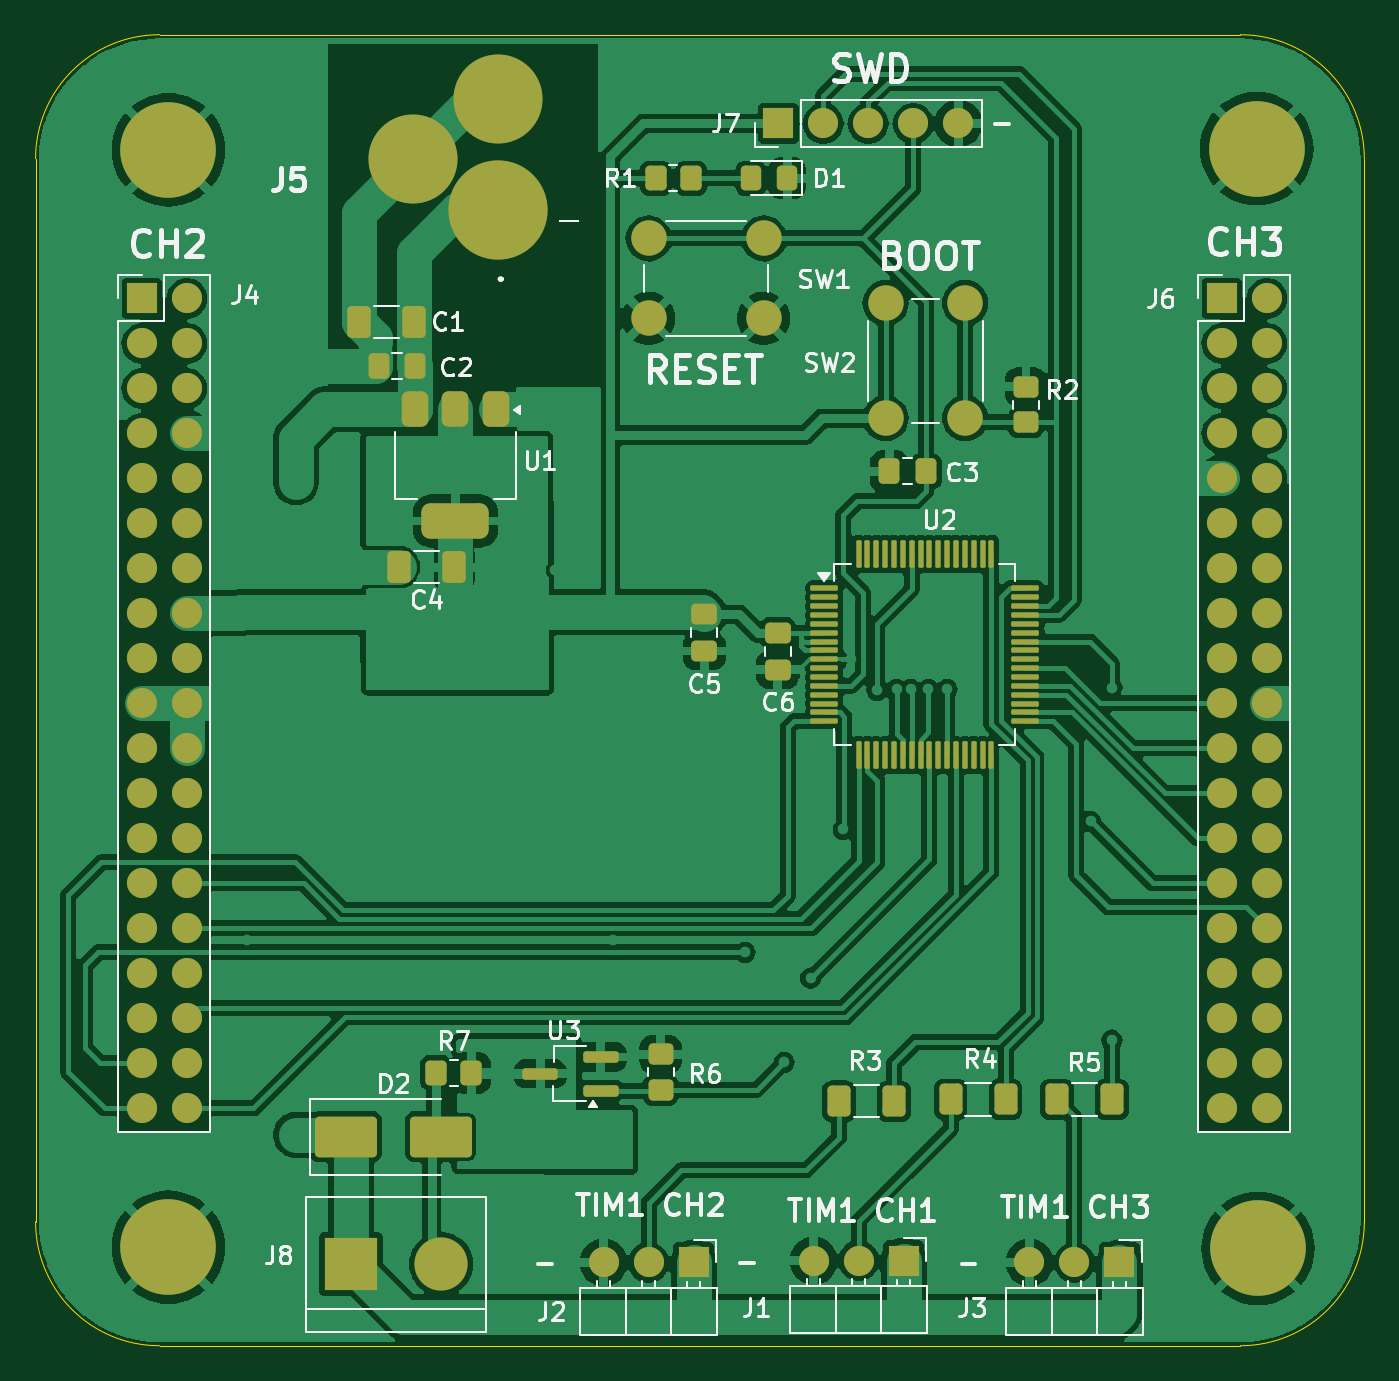
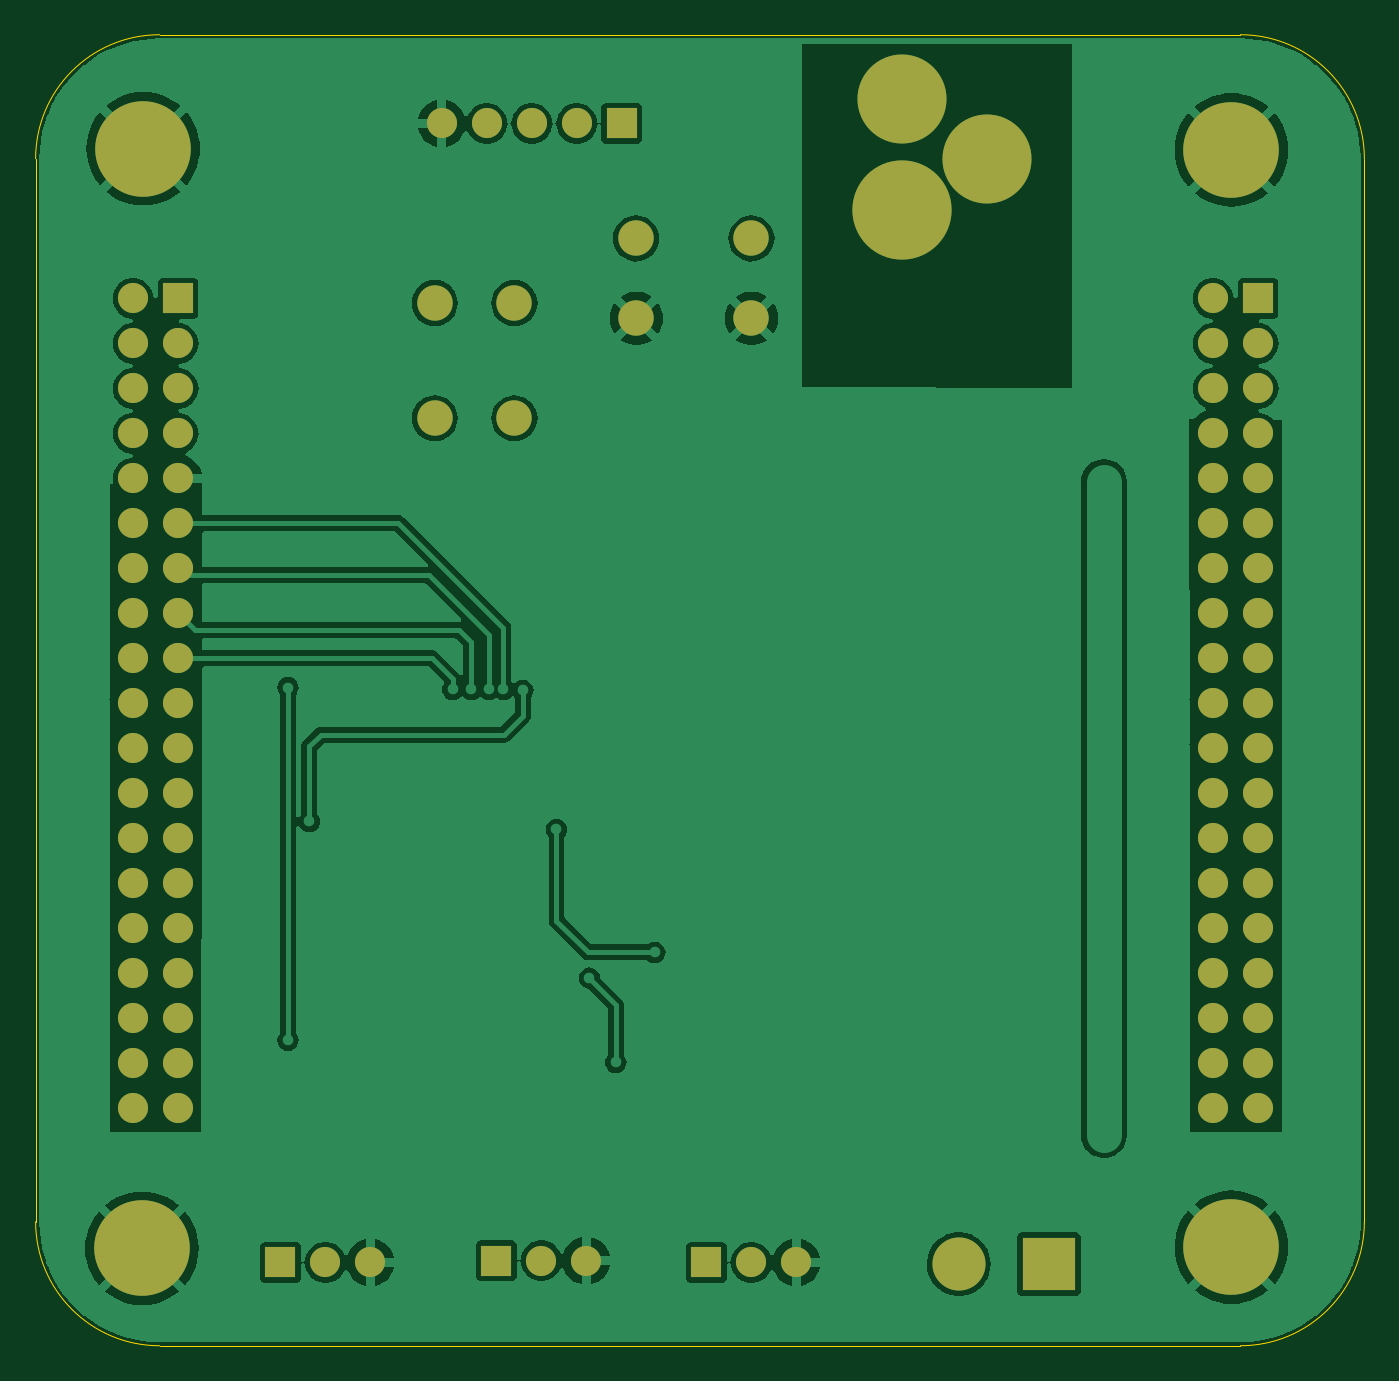
Circuit board: 9 layer files. Board 75.0 x 74.0 mm.
- bottom_copper: Clovece nezlob se PCB-B_Cu.gbr (97530 bytes)
- bottom_mask: Clovece nezlob se PCB-B_Mask.gbr (4608 bytes)
- paste: Clovece nezlob se PCB-B_Paste.gbr (464 bytes)
- bottom_silk: Clovece nezlob se PCB-B_Silkscreen.gbr (465 bytes)
- outline: Clovece nezlob se PCB-Edge_Cuts.gbr (1004 bytes)
- top_copper: Clovece nezlob se PCB-F_Cu.gbr (200492 bytes)
- top_mask: Clovece nezlob se PCB-F_Mask.gbr (9869 bytes)
- paste: Clovece nezlob se PCB-F_Paste.gbr (5720 bytes)
- top_silk: Clovece nezlob se PCB-F_Silkscreen.gbr (54934 bytes)

=== bottom_copper: Clovece nezlob se PCB-B_Cu.gbr (97530 bytes, source omitted) ===
=== bottom_mask: Clovece nezlob se PCB-B_Mask.gbr ===
%TF.GenerationSoftware,KiCad,Pcbnew,8.0.7*%
%TF.CreationDate,2025-02-28T19:14:48+01:00*%
%TF.ProjectId,Clovece nezlob se PCB,436c6f76-6563-4652-906e-657a6c6f6220,rev?*%
%TF.SameCoordinates,Original*%
%TF.FileFunction,Soldermask,Bot*%
%TF.FilePolarity,Negative*%
%FSLAX46Y46*%
G04 Gerber Fmt 4.6, Leading zero omitted, Abs format (unit mm)*
G04 Created by KiCad (PCBNEW 8.0.7) date 2025-02-28 19:14:48*
%MOMM*%
%LPD*%
G01*
G04 APERTURE LIST*
%ADD10C,0.800000*%
%ADD11C,5.400000*%
%ADD12R,3.000000X3.000000*%
%ADD13C,3.000000*%
%ADD14R,1.700000X1.700000*%
%ADD15O,1.700000X1.700000*%
%ADD16C,5.604000*%
%ADD17C,5.028000*%
%ADD18C,2.000000*%
G04 APERTURE END LIST*
D10*
%TO.C,H2*%
X177906891Y-77431891D03*
X178500000Y-76000000D03*
X178500000Y-78863782D03*
X179931891Y-75406891D03*
D11*
X179931891Y-77431891D03*
D10*
X179931891Y-79456891D03*
X181363782Y-76000000D03*
X181363782Y-78863782D03*
X181956891Y-77431891D03*
%TD*%
D12*
%TO.C,J8*%
X128810001Y-140400000D03*
D13*
X133890001Y-140400000D03*
%TD*%
D14*
%TO.C,J3*%
X172180000Y-140300000D03*
D15*
X169640000Y-140300000D03*
X167100000Y-140300000D03*
%TD*%
D10*
%TO.C,H3*%
X177975000Y-139500000D03*
X178568109Y-138068109D03*
X178568109Y-140931891D03*
X180000000Y-137475000D03*
D11*
X180000000Y-139500000D03*
D10*
X180000000Y-141525000D03*
X181431891Y-138068109D03*
X181431891Y-140931891D03*
X182025000Y-139500000D03*
%TD*%
%TO.C,H4*%
X116475000Y-139431891D03*
X117068109Y-138000000D03*
X117068109Y-140863782D03*
X118500000Y-137406891D03*
D11*
X118500000Y-139431891D03*
D10*
X118500000Y-141456891D03*
X119931891Y-138000000D03*
X119931891Y-140863782D03*
X120525000Y-139431891D03*
%TD*%
D14*
%TO.C,J1*%
X160000000Y-140200000D03*
D15*
X157460000Y-140200000D03*
X154920000Y-140200000D03*
%TD*%
D14*
%TO.C,J6*%
X177960000Y-85880000D03*
D15*
X180500000Y-85880000D03*
X177960000Y-88420000D03*
X180500000Y-88420000D03*
X177960000Y-90960000D03*
X180500000Y-90960000D03*
X177960000Y-93500000D03*
X180500000Y-93500000D03*
X177960000Y-96040000D03*
X180500000Y-96040000D03*
X177960000Y-98580000D03*
X180500000Y-98580000D03*
X177960000Y-101120000D03*
X180500000Y-101120000D03*
X177960000Y-103660000D03*
X180500000Y-103660000D03*
X177960000Y-106200000D03*
X180500000Y-106200000D03*
X177960000Y-108740000D03*
X180500000Y-108740000D03*
X177960000Y-111280000D03*
X180500000Y-111280000D03*
X177960000Y-113820000D03*
X180500000Y-113820000D03*
X177960000Y-116360000D03*
X180500000Y-116360000D03*
X177960000Y-118900000D03*
X180500000Y-118900000D03*
X177960000Y-121440000D03*
X180500000Y-121440000D03*
X177960000Y-123980000D03*
X180500000Y-123980000D03*
X177960000Y-126520000D03*
X180500000Y-126520000D03*
X177960000Y-129060000D03*
X180500000Y-129060000D03*
X177960000Y-131600000D03*
X180500000Y-131600000D03*
%TD*%
D16*
%TO.C,J5*%
X137100000Y-80900000D03*
D17*
X137100000Y-74600000D03*
X132300000Y-78000000D03*
%TD*%
D18*
%TO.C,SW1*%
X145600000Y-82500000D03*
X152100000Y-82500000D03*
X145600000Y-87000000D03*
X152100000Y-87000000D03*
%TD*%
D14*
%TO.C,J4*%
X117000000Y-85880000D03*
D15*
X119540000Y-85880000D03*
X117000000Y-88420000D03*
X119540000Y-88420000D03*
X117000000Y-90960000D03*
X119540000Y-90960000D03*
X117000000Y-93500000D03*
X119540000Y-93500000D03*
X117000000Y-96040000D03*
X119540000Y-96040000D03*
X117000000Y-98580000D03*
X119540000Y-98580000D03*
X117000000Y-101120000D03*
X119540000Y-101120000D03*
X117000000Y-103660000D03*
X119540000Y-103660000D03*
X117000000Y-106200000D03*
X119540000Y-106200000D03*
X117000000Y-108740000D03*
X119540000Y-108740000D03*
X117000000Y-111280000D03*
X119540000Y-111280000D03*
X117000000Y-113820000D03*
X119540000Y-113820000D03*
X117000000Y-116360000D03*
X119540000Y-116360000D03*
X117000000Y-118900000D03*
X119540000Y-118900000D03*
X117000000Y-121440000D03*
X119540000Y-121440000D03*
X117000000Y-123980000D03*
X119540000Y-123980000D03*
X117000000Y-126520000D03*
X119540000Y-126520000D03*
X117000000Y-129060000D03*
X119540000Y-129060000D03*
X117000000Y-131600000D03*
X119540000Y-131600000D03*
%TD*%
D14*
%TO.C,J7*%
X152920000Y-76000000D03*
D15*
X155460000Y-76000000D03*
X158000000Y-76000000D03*
X160540000Y-76000000D03*
X163080000Y-76000000D03*
%TD*%
D14*
%TO.C,J2*%
X148140000Y-140300000D03*
D15*
X145600000Y-140300000D03*
X143060000Y-140300000D03*
%TD*%
D10*
%TO.C,H1*%
X116475000Y-77500000D03*
X117068109Y-76068109D03*
X117068109Y-78931891D03*
X118500000Y-75475000D03*
D11*
X118500000Y-77500000D03*
D10*
X118500000Y-79525000D03*
X119931891Y-76068109D03*
X119931891Y-78931891D03*
X120525000Y-77500000D03*
%TD*%
D18*
%TO.C,SW2*%
X158975000Y-92650000D03*
X158975000Y-86150000D03*
X163475000Y-92650000D03*
X163475000Y-86150000D03*
%TD*%
M02*

=== paste: Clovece nezlob se PCB-B_Paste.gbr ===
%TF.GenerationSoftware,KiCad,Pcbnew,8.0.7*%
%TF.CreationDate,2025-02-28T19:14:48+01:00*%
%TF.ProjectId,Clovece nezlob se PCB,436c6f76-6563-4652-906e-657a6c6f6220,rev?*%
%TF.SameCoordinates,Original*%
%TF.FileFunction,Paste,Bot*%
%TF.FilePolarity,Positive*%
%FSLAX46Y46*%
G04 Gerber Fmt 4.6, Leading zero omitted, Abs format (unit mm)*
G04 Created by KiCad (PCBNEW 8.0.7) date 2025-02-28 19:14:48*
%MOMM*%
%LPD*%
G01*
G04 APERTURE LIST*
G04 APERTURE END LIST*
M02*

=== bottom_silk: Clovece nezlob se PCB-B_Silkscreen.gbr ===
%TF.GenerationSoftware,KiCad,Pcbnew,8.0.7*%
%TF.CreationDate,2025-02-28T19:14:48+01:00*%
%TF.ProjectId,Clovece nezlob se PCB,436c6f76-6563-4652-906e-657a6c6f6220,rev?*%
%TF.SameCoordinates,Original*%
%TF.FileFunction,Legend,Bot*%
%TF.FilePolarity,Positive*%
%FSLAX46Y46*%
G04 Gerber Fmt 4.6, Leading zero omitted, Abs format (unit mm)*
G04 Created by KiCad (PCBNEW 8.0.7) date 2025-02-28 19:14:48*
%MOMM*%
%LPD*%
G01*
G04 APERTURE LIST*
G04 APERTURE END LIST*
M02*

=== outline: Clovece nezlob se PCB-Edge_Cuts.gbr ===
%TF.GenerationSoftware,KiCad,Pcbnew,8.0.7*%
%TF.CreationDate,2025-02-28T19:14:48+01:00*%
%TF.ProjectId,Clovece nezlob se PCB,436c6f76-6563-4652-906e-657a6c6f6220,rev?*%
%TF.SameCoordinates,Original*%
%TF.FileFunction,Profile,NP*%
%FSLAX46Y46*%
G04 Gerber Fmt 4.6, Leading zero omitted, Abs format (unit mm)*
G04 Created by KiCad (PCBNEW 8.0.7) date 2025-02-28 19:14:48*
%MOMM*%
%LPD*%
G01*
G04 APERTURE LIST*
%TA.AperFunction,Profile*%
%ADD10C,0.050000*%
%TD*%
G04 APERTURE END LIST*
D10*
X186000000Y-138000000D02*
G75*
G02*
X179000000Y-145000000I-7000000J0D01*
G01*
X111000000Y-78000000D02*
X111000000Y-138000000D01*
X118000000Y-145000000D02*
X179000000Y-145000000D01*
X111000000Y-78000000D02*
G75*
G02*
X118000000Y-71000000I7000000J0D01*
G01*
X186000000Y-138000000D02*
X186000000Y-78000000D01*
X118000000Y-145000000D02*
G75*
G02*
X111000000Y-138000000I0J7000000D01*
G01*
X179000000Y-71000000D02*
X118000000Y-71000000D01*
X179000000Y-71000000D02*
G75*
G02*
X186000000Y-78000000I0J-7000000D01*
G01*
M02*

=== top_copper: Clovece nezlob se PCB-F_Cu.gbr (200492 bytes, source omitted) ===
=== top_mask: Clovece nezlob se PCB-F_Mask.gbr (9869 bytes, source omitted) ===
=== paste: Clovece nezlob se PCB-F_Paste.gbr ===
%TF.GenerationSoftware,KiCad,Pcbnew,8.0.7*%
%TF.CreationDate,2025-02-28T19:14:48+01:00*%
%TF.ProjectId,Clovece nezlob se PCB,436c6f76-6563-4652-906e-657a6c6f6220,rev?*%
%TF.SameCoordinates,Original*%
%TF.FileFunction,Paste,Top*%
%TF.FilePolarity,Positive*%
%FSLAX46Y46*%
G04 Gerber Fmt 4.6, Leading zero omitted, Abs format (unit mm)*
G04 Created by KiCad (PCBNEW 8.0.7) date 2025-02-28 19:14:48*
%MOMM*%
%LPD*%
G01*
G04 APERTURE LIST*
G04 Aperture macros list*
%AMRoundRect*
0 Rectangle with rounded corners*
0 $1 Rounding radius*
0 $2 $3 $4 $5 $6 $7 $8 $9 X,Y pos of 4 corners*
0 Add a 4 corners polygon primitive as box body*
4,1,4,$2,$3,$4,$5,$6,$7,$8,$9,$2,$3,0*
0 Add four circle primitives for the rounded corners*
1,1,$1+$1,$2,$3*
1,1,$1+$1,$4,$5*
1,1,$1+$1,$6,$7*
1,1,$1+$1,$8,$9*
0 Add four rect primitives between the rounded corners*
20,1,$1+$1,$2,$3,$4,$5,0*
20,1,$1+$1,$4,$5,$6,$7,0*
20,1,$1+$1,$6,$7,$8,$9,0*
20,1,$1+$1,$8,$9,$2,$3,0*%
G04 Aperture macros list end*
%ADD10RoundRect,0.250000X0.350000X0.450000X-0.350000X0.450000X-0.350000X-0.450000X0.350000X-0.450000X0*%
%ADD11RoundRect,0.250000X-0.350000X-0.450000X0.350000X-0.450000X0.350000X0.450000X-0.350000X0.450000X0*%
%ADD12RoundRect,0.250000X0.412500X0.650000X-0.412500X0.650000X-0.412500X-0.650000X0.412500X-0.650000X0*%
%ADD13RoundRect,0.250000X0.400000X0.625000X-0.400000X0.625000X-0.400000X-0.625000X0.400000X-0.625000X0*%
%ADD14RoundRect,0.250000X-0.337500X-0.475000X0.337500X-0.475000X0.337500X0.475000X-0.337500X0.475000X0*%
%ADD15RoundRect,0.250000X-0.475000X0.337500X-0.475000X-0.337500X0.475000X-0.337500X0.475000X0.337500X0*%
%ADD16RoundRect,0.375000X-0.375000X0.625000X-0.375000X-0.625000X0.375000X-0.625000X0.375000X0.625000X0*%
%ADD17RoundRect,0.500000X-1.400000X0.500000X-1.400000X-0.500000X1.400000X-0.500000X1.400000X0.500000X0*%
%ADD18RoundRect,0.250000X0.337500X0.475000X-0.337500X0.475000X-0.337500X-0.475000X0.337500X-0.475000X0*%
%ADD19RoundRect,0.250000X-0.450000X0.350000X-0.450000X-0.350000X0.450000X-0.350000X0.450000X0.350000X0*%
%ADD20RoundRect,0.250000X-1.500000X-0.900000X1.500000X-0.900000X1.500000X0.900000X-1.500000X0.900000X0*%
%ADD21RoundRect,0.250000X0.450000X-0.350000X0.450000X0.350000X-0.450000X0.350000X-0.450000X-0.350000X0*%
%ADD22RoundRect,0.250000X0.325000X0.450000X-0.325000X0.450000X-0.325000X-0.450000X0.325000X-0.450000X0*%
%ADD23RoundRect,0.162500X0.837500X0.162500X-0.837500X0.162500X-0.837500X-0.162500X0.837500X-0.162500X0*%
%ADD24RoundRect,0.075000X-0.700000X-0.075000X0.700000X-0.075000X0.700000X0.075000X-0.700000X0.075000X0*%
%ADD25RoundRect,0.075000X-0.075000X-0.700000X0.075000X-0.700000X0.075000X0.700000X-0.075000X0.700000X0*%
G04 APERTURE END LIST*
D10*
%TO.C,R7*%
X135600000Y-129600000D03*
X133600000Y-129600000D03*
%TD*%
D11*
%TO.C,R1*%
X146000000Y-79100000D03*
X148000000Y-79100000D03*
%TD*%
D12*
%TO.C,C4*%
X134625000Y-101050000D03*
X131500000Y-101050000D03*
%TD*%
D13*
%TO.C,R5*%
X171750000Y-131100000D03*
X168650000Y-131100000D03*
%TD*%
D14*
%TO.C,C2*%
X130362500Y-89700000D03*
X132437500Y-89700000D03*
%TD*%
D12*
%TO.C,C1*%
X132362500Y-87200000D03*
X129237500Y-87200000D03*
%TD*%
D15*
%TO.C,C6*%
X152900000Y-104762500D03*
X152900000Y-106837500D03*
%TD*%
D16*
%TO.C,U1*%
X137000000Y-92150000D03*
X134700000Y-92150000D03*
D17*
X134700000Y-98450000D03*
D16*
X132400000Y-92150000D03*
%TD*%
D18*
%TO.C,C3*%
X161262500Y-95650000D03*
X159187500Y-95650000D03*
%TD*%
D13*
%TO.C,R3*%
X159450000Y-131200000D03*
X156350000Y-131200000D03*
%TD*%
D19*
%TO.C,R2*%
X166900000Y-90875000D03*
X166900000Y-92875000D03*
%TD*%
D20*
%TO.C,D2*%
X128500000Y-133200000D03*
X133900000Y-133200000D03*
%TD*%
D15*
%TO.C,C5*%
X148750000Y-103712500D03*
X148750000Y-105787500D03*
%TD*%
D21*
%TO.C,R6*%
X146279999Y-130550000D03*
X146279999Y-128550000D03*
%TD*%
D13*
%TO.C,R4*%
X165750000Y-131100000D03*
X162650000Y-131100000D03*
%TD*%
D22*
%TO.C,D1*%
X153425000Y-79100000D03*
X151375000Y-79100000D03*
%TD*%
D23*
%TO.C,U3*%
X142900000Y-130600000D03*
X142900000Y-128700000D03*
X139480000Y-129650000D03*
%TD*%
D24*
%TO.C,U2*%
X155525000Y-102250000D03*
X155525000Y-102750000D03*
X155525000Y-103250000D03*
X155525000Y-103750000D03*
X155525000Y-104250000D03*
X155525000Y-104750000D03*
X155525000Y-105250000D03*
X155525000Y-105750000D03*
X155525000Y-106250000D03*
X155525000Y-106750000D03*
X155525000Y-107250000D03*
X155525000Y-107750000D03*
X155525000Y-108250000D03*
X155525000Y-108750000D03*
X155525000Y-109250000D03*
X155525000Y-109750000D03*
D25*
X157450000Y-111675000D03*
X157950000Y-111675000D03*
X158450000Y-111675000D03*
X158950000Y-111675000D03*
X159450000Y-111675000D03*
X159950000Y-111675000D03*
X160450000Y-111675000D03*
X160950000Y-111675000D03*
X161450000Y-111675000D03*
X161950000Y-111675000D03*
X162450000Y-111675000D03*
X162950000Y-111675000D03*
X163450000Y-111675000D03*
X163950000Y-111675000D03*
X164450000Y-111675000D03*
X164950000Y-111675000D03*
D24*
X166875000Y-109750000D03*
X166875000Y-109250000D03*
X166875000Y-108750000D03*
X166875000Y-108250000D03*
X166875000Y-107750000D03*
X166875000Y-107250000D03*
X166875000Y-106750000D03*
X166875000Y-106250000D03*
X166875000Y-105750000D03*
X166875000Y-105250000D03*
X166875000Y-104750000D03*
X166875000Y-104250000D03*
X166875000Y-103750000D03*
X166875000Y-103250000D03*
X166875000Y-102750000D03*
X166875000Y-102250000D03*
D25*
X164950000Y-100325000D03*
X164450000Y-100325000D03*
X163950000Y-100325000D03*
X163450000Y-100325000D03*
X162950000Y-100325000D03*
X162450000Y-100325000D03*
X161950000Y-100325000D03*
X161450000Y-100325000D03*
X160950000Y-100325000D03*
X160450000Y-100325000D03*
X159950000Y-100325000D03*
X159450000Y-100325000D03*
X158950000Y-100325000D03*
X158450000Y-100325000D03*
X157950000Y-100325000D03*
X157450000Y-100325000D03*
%TD*%
M02*

=== top_silk: Clovece nezlob se PCB-F_Silkscreen.gbr (54934 bytes, source omitted) ===
